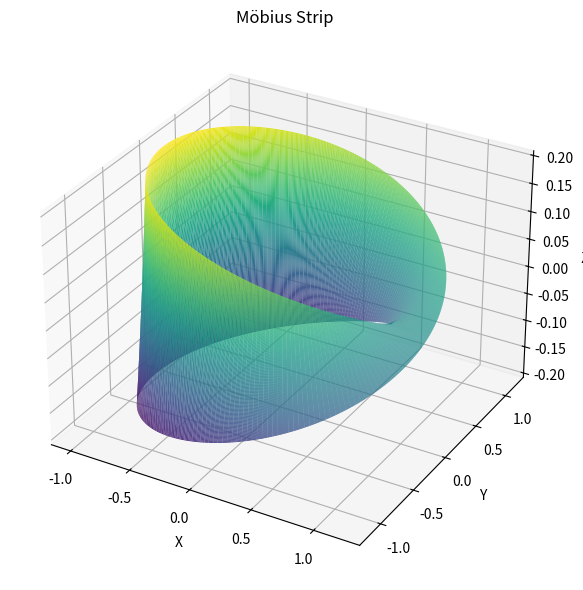

Reproduce this figure in Python.
import numpy as np
import matplotlib.pyplot as plt
from scipy.integrate import simpson

class MobiusStrip:
    def __init__(self, R, w, n):
        self.R = R
        self.w = w
        self.n = n
        self.u = np.linspace(0, 2 * np.pi, n)
        self.v = np.linspace(-w / 2, w / 2, n)
        self.U, self.V = np.meshgrid(self.u, self.v)
        self.X, self.Y, self.Z = self._generate_mesh()

    def _generate_mesh(self):
        U, V = self.U, self.V
        R = self.R

        X = (R + V * np.cos(U / 2)) * np.cos(U)
        Y = (R + V * np.cos(U / 2)) * np.sin(U)
        Z = V * np.sin(U / 2)

        return X, Y, Z

    def surface_area(self):
        dX_du = np.gradient(self.X, axis=1)
        dY_du = np.gradient(self.Y, axis=1)
        dZ_du = np.gradient(self.Z, axis=1)

        dX_dv = np.gradient(self.X, axis=0)
        dY_dv = np.gradient(self.Y, axis=0)
        dZ_dv = np.gradient(self.Z, axis=0)

        cross_X = dY_du * dZ_dv - dZ_du * dY_dv
        cross_Y = dZ_du * dX_dv - dX_du * dZ_dv
        cross_Z = dX_du * dY_dv - dY_du * dX_dv
        area_density = np.sqrt(cross_X**2 + cross_Y**2 + cross_Z**2)
        area = simpson(simpson(area_density, self.v, axis=0), self.u, axis=0)
        return area

    def edge_length(self):
        x_top = self.X[-1]
        y_top = self.Y[-1]
        z_top = self.Z[-1]

        x_bot = self.X[0]
        y_bot = self.Y[0]
        z_bot = self.Z[0]

        def arc_length(x, y, z):
            dx = np.diff(x)
            dy = np.diff(y)
            dz = np.diff(z)
            return np.sum(np.sqrt(dx**2 + dy**2 + dz**2))

        return arc_length(x_top, y_top, z_top) + arc_length(x_bot, y_bot, z_bot)

    def plot(self):
        fig = plt.figure(figsize=(10, 6))
        ax = fig.add_subplot(111, projection='3d')
        ax.plot_surface(self.X, self.Y, self.Z, rstride=1, cstride=1, cmap='viridis', edgecolor='none')
        ax.set_title('Möbius Strip')
        ax.set_xlabel('X')
        ax.set_ylabel('Y')
        ax.set_zlabel('Z')
        plt.tight_layout()
        plt.show()


if __name__ == "__main__":
    strip = MobiusStrip(R=1, w=0.4, n=200)
    print("Surface Area:", strip.surface_area())
    print("Edge Length:", strip.edge_length())
    strip.plot()
